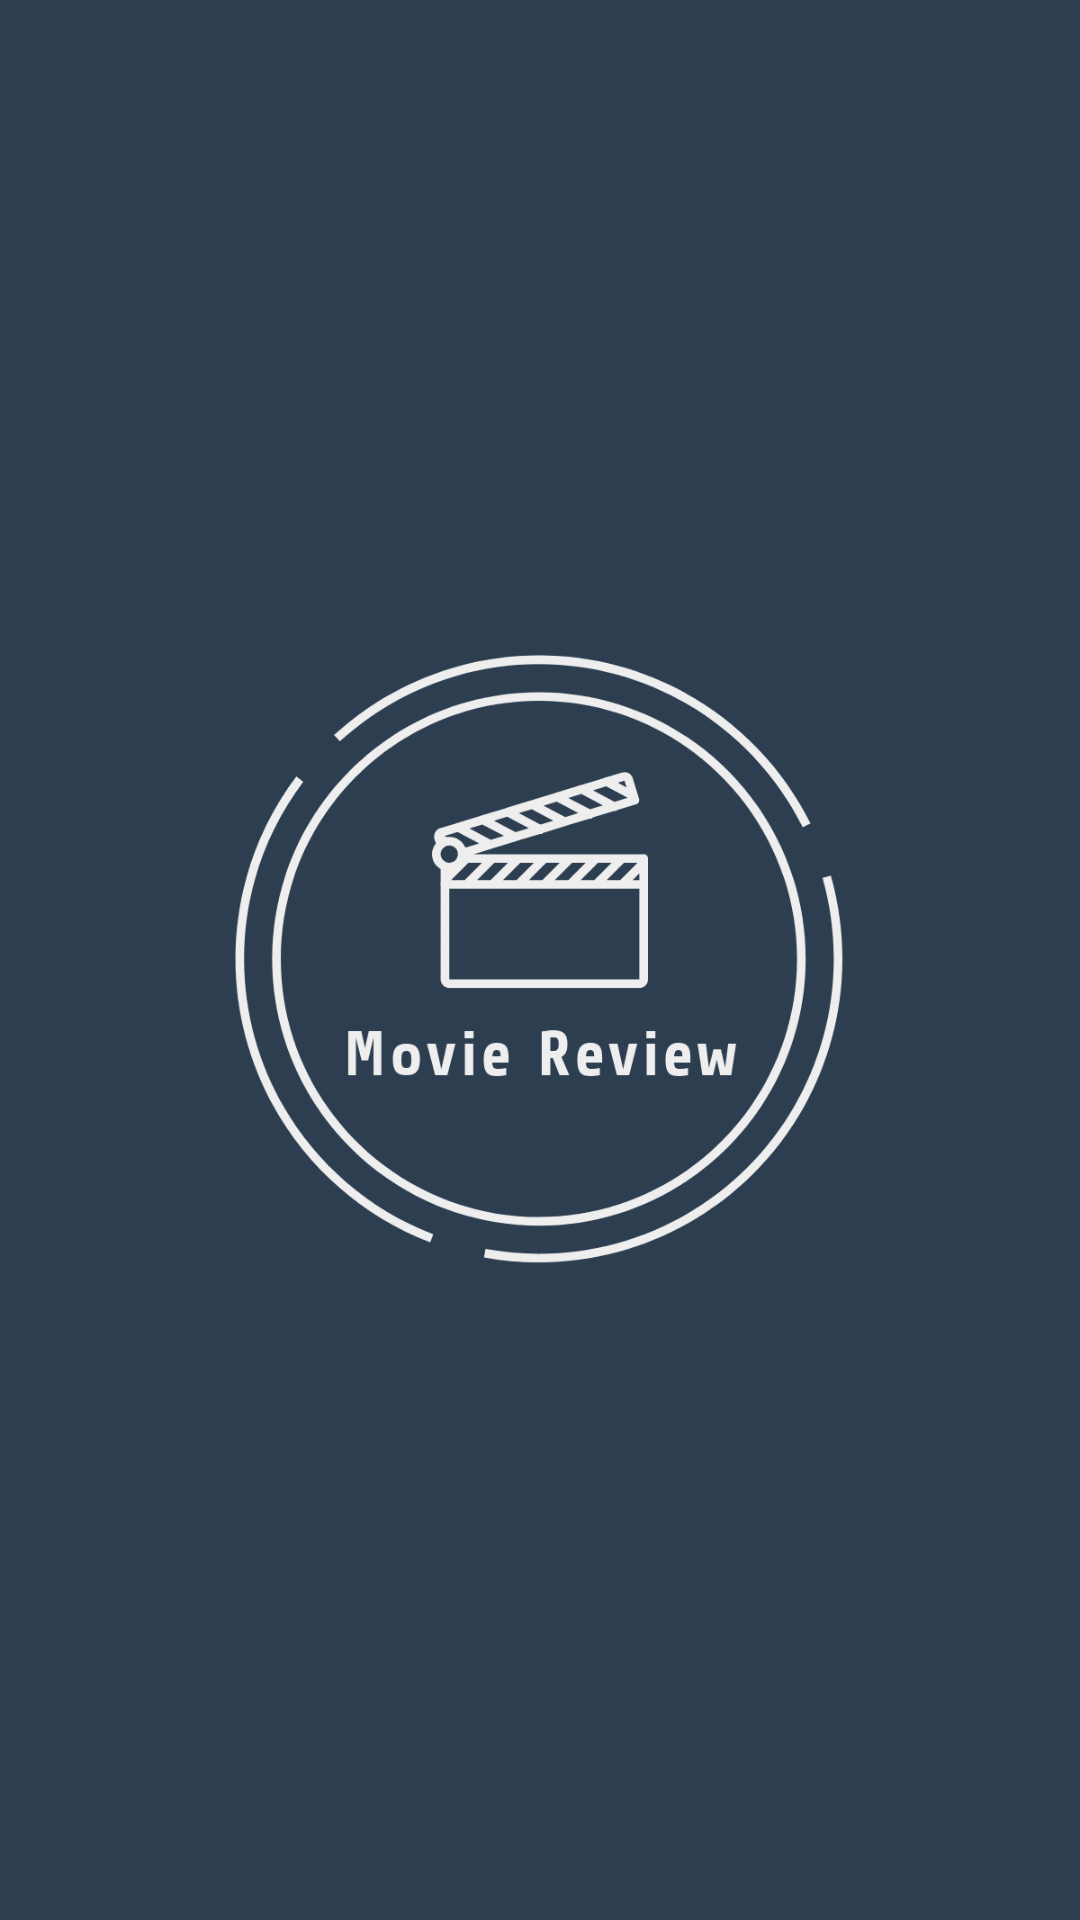

Android layout source for this screen:
<!-- AndroidManifest.xml: activity theme AppTheme.NoActionBar -->
<!-- res/layout/activity_spash_screen.xml -->
<?xml version="1.0" encoding="utf-8"?>
<android.support.constraint.ConstraintLayout xmlns:android="http://schemas.android.com/apk/res/android"
    xmlns:app="http://schemas.android.com/apk/res-auto"
    xmlns:tools="http://schemas.android.com/tools"
    android:layout_width="match_parent"
    android:layout_height="match_parent"
    android:background="@color/colorPrimary"
    tools:context=".module.activity.SpashScreenActivity">

    <ImageView
        android:layout_width="wrap_content"
        android:layout_height="wrap_content"
        android:src="@drawable/logo_transparent"/>

</android.support.constraint.ConstraintLayout>
<!-- resources referenced by this layout -->
<resources>
  <color name="colorPrimary">#2c3e50</color>
  <!-- drawable logo_transparent: png bitmap (drawable, 14388 bytes) -->
  <style name="AppTheme.NoActionBar">
          <item name="windowActionBar">false</item>
          <item name="windowNoTitle">true</item>
      </style>
</resources>
